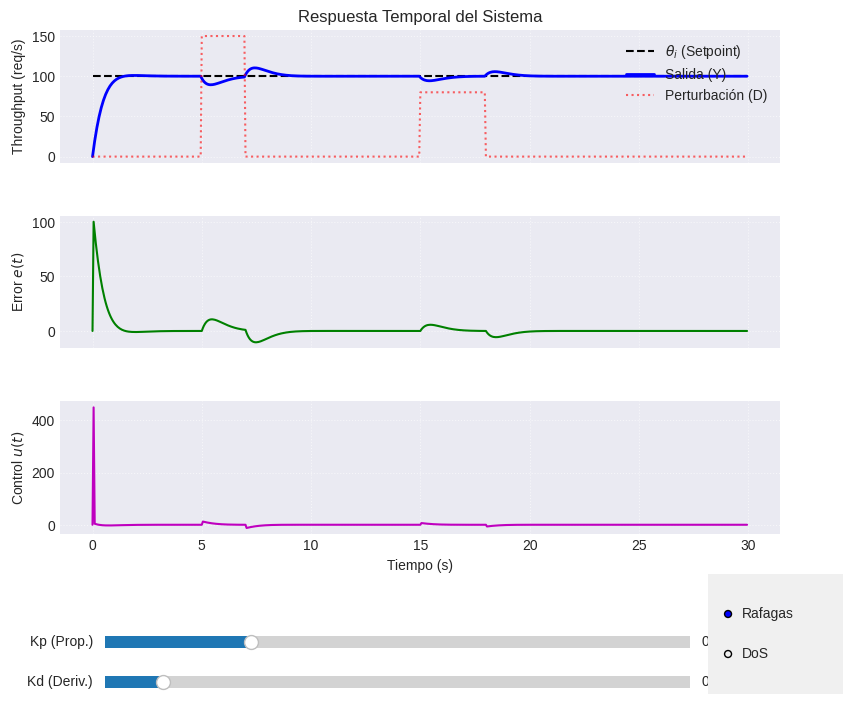

Python code for this plot:
import numpy as np
import matplotlib.pyplot as plt
from matplotlib.widgets import Slider, RadioButtons

# Configuración de Matplotlib para interactividad
# Nota: Si usas Jupyter Lab o VSCode, instala 'ipympl' y usa: %matplotlib widget
# Si usas Jupyter Notebook clásico, usa: %matplotlib notebook
%matplotlib widget
plt.style.use('seaborn-v0_8-darkgrid')

class SimuladorRateLimiter:
    def __init__(self):
        self.dt = 0.05  # Paso de tiempo
        self.sim_time = 30.0 # Duración
        self.t = np.arange(0, self.sim_time, self.dt)
        self.n = len(self.t)
        
        # Valores iniciales del controlador (Default)
        self.Kp = 0.5
        self.Kd = 0.2
        
        # Escenario actual
        self.escenario = 'Rafagas' # 'Rafagas' o 'DoS'

    def generar_escenario(self):
        """Genera las señales de Referencia (Setpoint) y Perturbación (D)"""
        # Referencia (R): Nivel de servicio deseado (ej. 100 req/s)
        R = np.ones(self.n) * 100.0 
        
        # Perturbación (D): Tráfico entrante NO deseado o carga extra
        D = np.zeros(self.n)
        
        if self.escenario == 'Rafagas':
            # Ráfagas cortas en t=5s y t=15s
            D[int(5/self.dt):int(7/self.dt)] = 150.0  # Pico fuerte
            D[int(15/self.dt):int(18/self.dt)] = 80.0 # Pico medio
            
        elif self.escenario == 'DoS':
            # Ataque sostenido desde t=5s hasta el final
            D[int(5/self.dt):] = 400.0 # Carga masiva constante
            
        return R, D

    def ejecutar_simulacion(self):
        R, D = self.generar_escenario()
        
        # Inicialización de vectores
        Y = np.zeros(self.n) # Salida (Throughput real)
        e = np.zeros(self.n) # Error
        u = np.zeros(self.n) # Señal de control
        
        # Variables de estado
        capacidad_actual = 0.0 # Variable interna del actuador (Memoria/Bucket)
        y_prev = 0.0
        e_prev = 0.0
        
        # Bucle de simulación
        for i in range(1, self.n):
            # 1. Medición y Cálculo del Error (H(s)=1)
            e[i] = R[i] - y_prev
            
            # 2. Controlador PD: u(t) = Kp*e(t) + Kd*de(t)/dt
            derivativa = (e[i] - e_prev) / self.dt
            u[i] = (self.Kp * e[i]) + (self.Kd * derivativa)
            
            # 3. Actuador con "Memoria" (Efecto Integrador)
            # Acumula la señal de control u(t). Esto convierte al sistema en Tipo 1.
            capacidad_actual += u[i] * self.dt * 5.0 # Factor de ganancia
            
            # Limitaciones físicas (No hay capacidad negativa)
            if capacidad_actual < 0: capacidad_actual = 0
            
            # 4. Planta (Lag de primer orden) + Perturbación
            tau = 0.5 
            entrada_planta = capacidad_actual - D[i] * 0.2 
            Y[i] = (self.dt * entrada_planta + tau * y_prev) / (tau + self.dt)
            
            # Actualizar previos
            y_prev = Y[i]
            e_prev = e[i]
            
        return self.t, R, Y, u, e, D

sim = SimuladorRateLimiter()

# Crear figura y ejes
fig, (ax1, ax2, ax3) = plt.subplots(3, 1, figsize=(9, 8), sharex=True)
plt.subplots_adjust(left=0.1, bottom=0.25, hspace=0.4)

# Configuración de gráficas iniciales
l_ref, = ax1.plot([], [], 'k--', label=r'$\theta_i$ (Setpoint)', linewidth=1.5)
l_y, = ax1.plot([], [], 'b-', label='Salida (Y)', linewidth=2)
l_pert, = ax1.plot([], [], 'r:', label='Perturbación (D)', alpha=0.6)

l_err, = ax2.plot([], [], 'g-', label='Error (e)', linewidth=1.5)
l_u, = ax3.plot([], [], 'm-', label='Señal de Control (u)', linewidth=1.5)

# Etiquetas
ax1.set_title('Respuesta Temporal del Sistema')
ax1.set_ylabel('Throughput (req/s)')
ax1.legend(loc='upper right')
ax1.grid(True, linestyle=':', alpha=0.6)

ax2.set_ylabel('Error $e(t)$')
ax2.grid(True, linestyle=':', alpha=0.6)

ax3.set_ylabel('Control $u(t)$')
ax3.set_xlabel('Tiempo (s)')
ax3.grid(True, linestyle=':', alpha=0.6)

# Función de actualización
def update(val):
    sim.Kp = s_kp.val
    sim.Kd = s_kd.val
    t, R, Y, u, e, D = sim.ejecutar_simulacion()
    
    l_ref.set_data(t, R)
    l_y.set_data(t, Y)
    l_pert.set_data(t, D)
    l_err.set_data(t, e)
    l_u.set_data(t, u)
    
    ax1.relim(); ax1.autoscale_view()
    ax2.relim(); ax2.autoscale_view()
    ax3.relim(); ax3.autoscale_view()
    fig.canvas.draw_idle()

# Sliders
ax_kp = plt.axes([0.15, 0.1, 0.65, 0.03], facecolor='lightgoldenrodyellow')
ax_kd = plt.axes([0.15, 0.05, 0.65, 0.03], facecolor='lightgoldenrodyellow')
s_kp = Slider(ax_kp, 'Kp (Prop.)', 0.0, 2.0, valinit=0.5, valstep=0.05)
s_kd = Slider(ax_kd, 'Kd (Deriv.)', 0.0, 2.0, valinit=0.2, valstep=0.05)

s_kp.on_changed(update)
s_kd.on_changed(update)

# Botones
rax = plt.axes([0.82, 0.05, 0.15, 0.15], facecolor='#f0f0f0')
radio = RadioButtons(rax, ('Rafagas', 'DoS'))

def change_scenario(label):
    sim.escenario = label
    update(None)
radio.on_clicked(change_scenario)

# Inicializar
update(None)
plt.show()